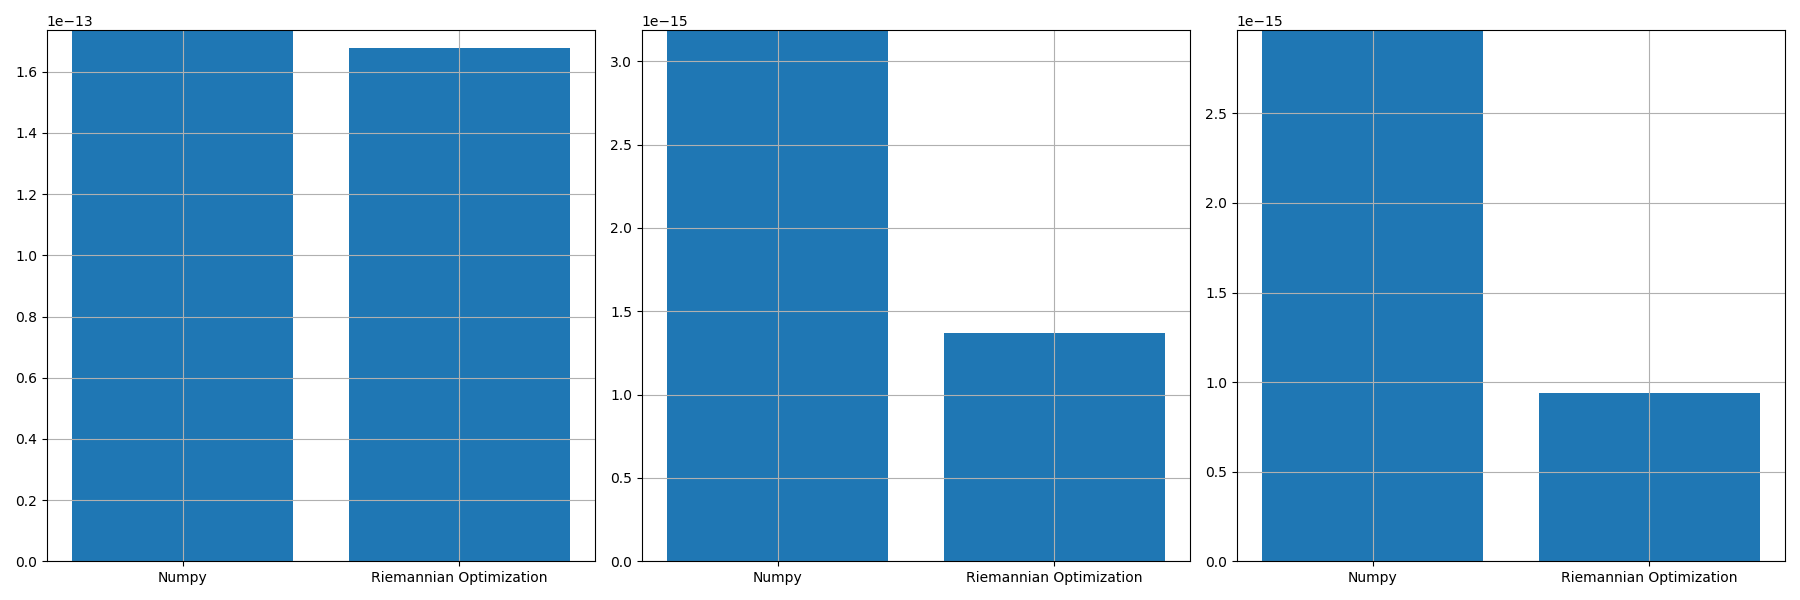

Source data for this figure (header and first rows):
, norm_prop, norm_conv, norm_prop_IU, norm_prop_IV, norm_conv_IU0, norm_conv_IV0
0, 1.6772361189911847e-13, 1.7360728564160116e-13, 1.3713417052466285e-15, 9.371232050031051e-16, 3.186191692933099e-15, 2.964391851512465e-15
